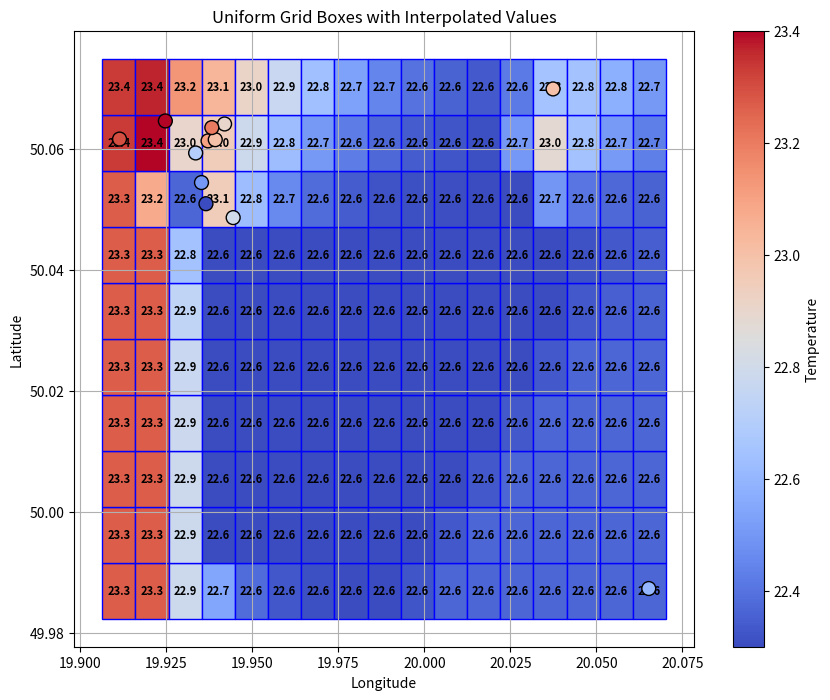

This figure's Python source: (Note: this script raises an exception after producing the figure.)
import numpy as np
from scipy.spatial import KDTree
import matplotlib.pyplot as plt
from datetime import datetime

data_2 = [
    {
        "id": 42,
        "name": "Point 1",
        "latitude": 23.12,
        "longitude": 23.1,
        "some_value_1": 1,
        "temperature": 32.21
    },
    {
        "id": 43,
        "name": "Point 2",
        "latitude": 23.13,
        "longitude": 24,
        "some_value_1": 1,
        "temperature": 32.2
    },
    {
        "id": 44,
        "name": "Point 3",
        "latitude": 23.14,
        "longitude": 23.8,
        "some_value_1": 1,
        "temperature": 32.19
    },
    {
        "id": 45,
        "name": "Point 4",
        "latitude": 23.15,
        "longitude": 23.5,
        "some_value_1": 1,
        "temperature": 32.18
    },
    {
        "id": 46,
        "name": "Point 5",
        "latitude": 23.15,
        "longitude": 23.8,
        "some_value_1": 1,
        "temperature": 32.21
    },
    {
        "id": 47,
        "name": "Point 6",
        "latitude": 23.18,
        "longitude": 23.6,
        "some_value_1": 1,
        "temperature": 32.3
    }
]


data = [
  {
    "id": 48,
    "name": "Point 1 - Wawel",
    "latitude": 50.0545,
    "longitude": 19.9353,
    "temperature": 22.5,
    "flightId": 6
  },
  {
    "id": 49,
    "name": "Point 2 - Main Square",
    "latitude": 50.0614,
    "longitude": 19.9372,
    "temperature": 23.1,
    "flightId": 6
  },
  {
    "id": 50,
    "name": "Point 3 - Kazimierz",
    "latitude": 50.0487,
    "longitude": 19.9445,
    "temperature": 22.8,
    "flightId": 6
  },
  {
    "id": 51,
    "name": "Point 4 - Vistula River",
    "latitude": 50.051,
    "longitude": 19.9366,
    "temperature": 22.3,
    "flightId": 6
  },
  {
    "id": 52,
    "name": "Point 5 - Krakow University",
    "latitude": 50.0647,
    "longitude": 19.9248,
    "temperature": 23.4,
    "flightId": 6
  },
  {
    "id": 53,
    "name": "Point 6 - St. Mary's Basilica",
    "latitude": 50.0616,
    "longitude": 19.9393,
    "temperature": 23.0,
    "flightId": 6
  },
  {
    "id": 54,
    "name": "Point 7 - Planty Park",
    "latitude": 50.0594,
    "longitude": 19.9336,
    "temperature": 22.7,
    "flightId": 6
  },
  {
    "id": 55,
    "name": "Point 8 - Krakow Barbican",
    "latitude": 50.0642,
    "longitude": 19.942,
    "temperature": 22.9,
    "flightId": 6
  },
  {
    "id": 56,
    "name": "Point 9 - Floriańska Street",
    "latitude": 50.0636,
    "longitude": 19.9383,
    "temperature": 23.2,
    "flightId": 6
  },
  {
    "id": 57,
    "name": "Point 10 - Blonia Park",
    "latitude": 50.0617,
    "longitude": 19.9115,
    "temperature": 23.3,
    "flightId": 6
  },
  {
    "id": 58,
    "name": "Point 11 - Nowa Huta",
    "latitude": 50.07,
    "longitude": 20.0374,
    "temperature": 23.0,
    "flightId": 6
  },
  {
    "id": 59,
    "name": "Point 12 - Wieliczka",
    "latitude": 49.9873,
    "longitude": 20.0652,
    "temperature": 22.6,
    "flightId": 6
  }
]

def create_uniform_boxes(data, box_size=0.01, min_box_size=0.001, max_box_size=0.02, margin=0.005):
    """
    Tworzy siatkę pudełek o jednakowej wielkości na podstawie punktów pomiarowych. Pudełka pokrywają cały obszar
    wyznaczony przez punkty pomiarowe, z marginesem na granicach oraz minimalnym i maksymalnym rozmiarem.
    
    Parametry:
    - data: lista punktów pomiarowych (zawiera latitude i longitude)
    - box_size: początkowy rozmiar każdego pudełka (w stopniach)
    - min_box_size: minimalny rozmiar pudełka (w stopniach)
    - max_box_size: maksymalny rozmiar pudełka (w stopniach)
    - margin: dodatkowy margines na granicach (w stopniach)
    
    Zwraca:
    - boxes: lista granic geograficznych pudełek w formacie [(lat_min, lat_max, lon_min, lon_max), ...]
    - box_values: wartości (np. temperatura) przypisane do pudełek
    """
    latitudes = np.array([point["latitude"] for point in data])
    longitudes = np.array([point["longitude"] for point in data])
    temperatures = np.array([point["temperature"] for point in data])
    
    lat_min, lat_max = np.min(latitudes), np.max(latitudes)
    lon_min, lon_max = np.min(longitudes), np.max(longitudes)
    
    lat_min -= margin
    lat_max += margin
    lon_min -= margin
    lon_max += margin
    
    def adjust_box_size(lat_min, lat_max, lon_min, lon_max, box_size):
      """Dostosowuje rozmiar pudełek, aby wypełniały cały obszar z uwzględnieniem minimalnego i maksymalnego rozmiaru."""
      num_lat_boxes = int(np.ceil((lat_max - lat_min) / box_size))
      num_lon_boxes = int(np.ceil((lon_max - lon_min) / box_size))
        
      lat_size = (lat_max - lat_min) / num_lat_boxes
      lon_size = (lon_max - lon_min) / num_lon_boxes
        
      if lat_size < min_box_size:
          lat_size = min_box_size
          num_lat_boxes = int(np.ceil((lat_max - lat_min) / lat_size))
      elif lat_size > max_box_size:
          lat_size = max_box_size
          num_lat_boxes = int(np.ceil((lat_max - lat_min) / lat_size))
        
      if lon_size < min_box_size:
          lon_size = min_box_size
          num_lon_boxes = int(np.ceil((lon_max - lon_min) / lon_size))
      elif lon_size > max_box_size:
          lon_size = max_box_size
          num_lon_boxes = int(np.ceil((lon_max - lon_min) / lon_size))
        
      return lat_size, lon_size, num_lat_boxes, num_lon_boxes
    
    box_size_lat, box_size_lon, num_lat_boxes, num_lon_boxes = adjust_box_size(lat_min, lat_max, lon_min, lon_max, box_size)
    
    boxes = []
    box_values = np.full((num_lat_boxes, num_lon_boxes), None)
    
    # obliczanie indeksów pudełek do których przypisujemy dane pomiarowe
    # lat - lat_min określa położenie na szerokości geograficzniej danego punktu pomiarowego jako odległość o poczatku siatki,
    # po czym podzielenie przez szerokość pudełka i zaokraglenie w górę daje nam index pudełka do którego przypisujemy zmierzone wartości 
    for i, (lat, lon, temp) in enumerate(zip(latitudes, longitudes, temperatures)):
        lat_idx = int((lat - lat_min) / box_size)
        lon_idx = int((lon - lon_min) / box_size)
        
        if box_values[lat_idx, lon_idx] is None:
            box_values[lat_idx, lon_idx] = temp
        else:
            box_values[lat_idx, lon_idx] = (box_values[lat_idx, lon_idx] + temp) / 2


    for i in range(num_lat_boxes):
      for j in range(num_lon_boxes):
        lat_min_box = lat_min + i * box_size_lat
        lat_max_box = lat_min + (i + 1) * box_size_lat
        lon_min_box = lon_min + j * box_size_lon
        lon_max_box = lon_min + (j + 1) * box_size_lon
            
        boxes.append((lat_min_box, lat_max_box, lon_min_box, lon_max_box))
    
    return boxes, box_values.flatten()

def interpolate_empty_boxes(boxes, box_values, max_distance=0.01):
    """
    Interpoluje wartości w pustych pudełkach na podstawie sąsiednich pudełek.
    
    Parametry:
    - boxes: lista granic geograficznych pudełek [(lat_min, lat_max, lon_min, lon_max), ...]
    - box_values: wartości przypisane do pudełek (None dla pustych pudełek)
    - max_distance: maksymalna odległość do sąsiednich pudełek dla interpolacji
    
    Zwraca:
    - box_values: zaktualizowane wartości dla pudełek po interpolacji
    """
    centers = [(0.5 * (box[0] + box[1]), 0.5 * (box[2] + box[3])) for box in boxes]  
    tree = KDTree(centers)
    
    for i, value in enumerate(box_values):
        if value is None:
            # tree.query: centers[i] - środek aktualnie rozważanego pudełka
            #             k=5, szukamy 5 najbliższych sasiadów
            #             distance_upper_bound=max_distance, uwzględnia podczas szukania tylko sasiadów o określonej oganiczonej odłegłości 
            dist, idx = tree.query(centers[i], k=5, distance_upper_bound=max_distance)
            nearby_values = [box_values[j] for j in idx if j < len(box_values) and box_values[j] is not None]
            
            if nearby_values:
                box_values[i] = np.mean(nearby_values)
    
    return box_values

def recursive_interpolation_until_filled(boxes, box_values, initial_distance=0.01, max_increment=0.01):
    """
    Rekursywna interpolacja, która kontynuuje, dopóki wszystkie pudełka nie zostaną wypełnione wartościami.
    
    Parametry:
    - boxes: lista granic geograficznych pudełek
    - box_values: wartości przypisane do pudełek (None dla pustych)
    - initial_distance: początkowa maksymalna odległość do sąsiednich pudełek
    - max_increment: krok zwiększający maksymalną odległość sąsiadów w każdej iteracji
    
    Zwraca:
    - box_values: wypełnione wartości w pudełkach
    """
    distance = initial_distance
    while any(value is None for value in box_values):
        box_values = interpolate_empty_boxes(boxes, box_values, max_distance=distance)
        distance += max_increment
    
    return box_values


def plot_boxes_with_values(boxes, box_values, measurements, save_image=False, image_path=None):
    """
    Rysuje siatkę pudełek z interpolowanymi wartościami oraz opcjonalnie zapisuje obraz.
    
    Parametry:
    - boxes: lista granic geograficznych pudełek [(lat_min, lat_max, lon_min, lon_max), ...]
    - box_values: wartości przypisane do pudełek (None dla pustych pudełek)
    - measurements: lista punktów pomiarowych (zawiera latitude, longitude i temperature)
    - save_image: boolean, jeśli True, zapisuje obraz do pliku
    - image_path: ścieżka do pliku, w którym zapisany zostanie obraz (jeśli save_image=True)
    """
    
    fig, ax = plt.subplots(figsize=(10, 8))

    # normalizacja 
    valid_values = [value for value in box_values if value is not None]
    if valid_values:
        min_value, max_value = min(valid_values), max(valid_values)
    else:
        min_value, max_value = 0, 1

    # Rysowanie pudełek
    for i, (lat_min, lat_max, lon_min, lon_max) in enumerate(boxes):
        color_value = box_values[i]
        if color_value is not None:
            normalized_value = (color_value - min_value) / (max_value - min_value)
            color = plt.cm.coolwarm(normalized_value)  
        else:
            color = 'lightgrey'
        
        rect = plt.Rectangle((lon_min, lat_min), lon_max - lon_min, lat_max - lat_min, 
                             linewidth=1, edgecolor='blue', facecolor=color)
        ax.add_patch(rect)

        center_lat = 0.5 * (lat_min + lat_max)
        center_lon = 0.5 * (lon_min + lon_max)
        if color_value is not None:
            plt.text(center_lon, center_lat, f'{color_value:.1f}', ha='center', va='center', fontsize=8, color='black', fontweight='bold')

    latitudes = np.array([point["latitude"] for point in measurements])
    longitudes = np.array([point["longitude"] for point in measurements])
    temperatures = np.array([point["temperature"] for point in measurements])
    plt.scatter(longitudes, latitudes, c=temperatures, cmap='coolwarm', edgecolor='k', s=100, zorder=5)

    ax.set_xlabel('Longitude')
    ax.set_ylabel('Latitude')
    ax.set_title('Uniform Grid Boxes with Interpolated Values')
    plt.colorbar(label='Temperature')
    plt.grid(True)

    if save_image and image_path:
        plt.savefig(image_path)
    
def create_multibox_grid_with_interpolated_measurements(measurements, 
                                                        box_size=0.01, 
                                                        min_box_size=0.001, 
                                                        max_box_size=0.02, 
                                                        margin=0.005, 
                                                        save_grid_image=False, 
                                                        image_path=None):
    """
    Tworzy siatkę pudełek z interpolowanymi pomiarami oraz opcjonalnie zapisuje obraz z wizualizacją.
    
    Parametry:
    - measurements: lista punktów pomiarowych (zawiera latitude, longitude i temperature)
    - box_size: początkowy rozmiar pudełka (w stopniach)
    - min_box_size: minimalny rozmiar pudełka (w stopniach)
    - max_box_size: maksymalny rozmiar pudełka (w stopniach)
    - margin: dodatkowy margines na granicach (w stopniach)
    - save_grid_image: boolean, jeśli True, zapisuje obraz do pliku
    - image_path: ścieżka do pliku, w którym zapisany zostanie obraz (jeśli save_grid_image=True)
    """
    
    boxes, box_values = create_uniform_boxes(measurements, box_size, min_box_size, max_box_size, margin)
    
    box_values = recursive_interpolation_until_filled(boxes, box_values)
    
    if save_grid_image and image_path is None:
        date_str = datetime.now().strftime("%Y_%m_%d_%H%M%S")
        image_path = f'models/euler_volume_muliboxes_model/multibox_grid_with_interpolated_values_{date_str}.png'
    
    if save_grid_image:
      plot_boxes_with_values(boxes, box_values, measurements, save_image=save_grid_image, image_path=image_path)


create_multibox_grid_with_interpolated_measurements(data, save_grid_image=True)